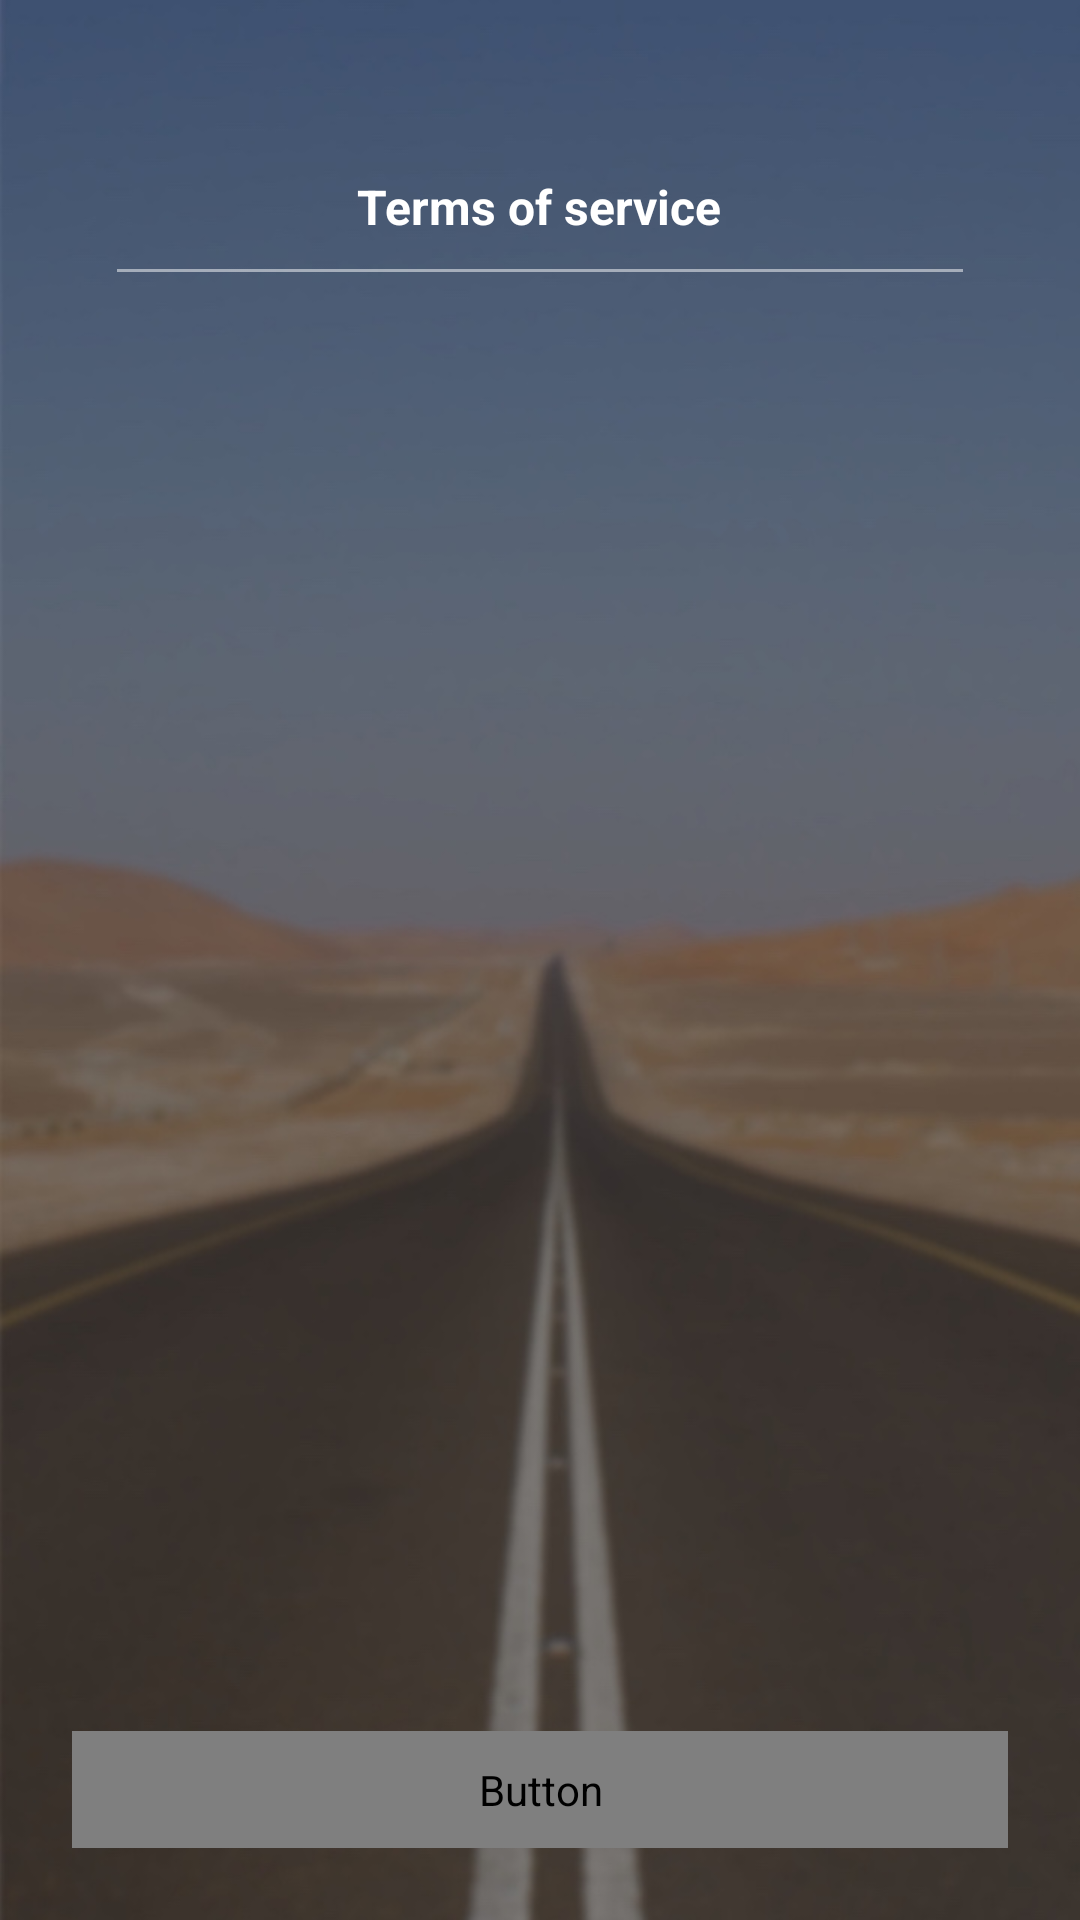

Write the Android layout XML for this screen, with the resource values it uses.
<!-- AndroidManifest.xml: application theme AppTheme -->
<!-- res/layout/fragment_terms.xml -->
<?xml version="1.0" encoding="utf-8"?>
<RelativeLayout xmlns:android="http://schemas.android.com/apk/res/android"
    android:orientation="vertical" android:layout_width="match_parent"
    android:layout_height="match_parent"
    android:padding="24dp">

    <LinearLayout
        android:layout_width="match_parent"
        android:layout_height="match_parent"
        android:gravity="center_horizontal"
        android:layout_above="@+id/btn_terms_back"
        android:layout_marginTop="24dp"
        android:background="@drawable/background_button"
        android:orientation="vertical"
        android:padding="5dp">
        <TextView
            android:layout_width="wrap_content"
            android:layout_height="wrap_content"
            android:textSize="16dp"
            android:textStyle="bold"
            android:layout_marginTop="5dp"
            android:textColor="#ffffff"
            android:text="@string/textTermsOfService"/>

        <View
            android:layout_width="match_parent"
            android:layout_height="1dp"
            android:layout_margin="10dp"
            android:background="#80ffffff" />


        <ScrollView
            android:layout_width="wrap_content"
            android:layout_height="wrap_content"
            android:layout_marginTop="32dp">


            <LinearLayout
                android:layout_width="match_parent"
                android:layout_height="wrap_content"
                android:orientation="vertical"
                android:padding="5dp">




            </LinearLayout>

        </ScrollView>
    </LinearLayout>

    <Button
        android:id="@+id/btn_terms_back"
        android:layout_width="match_parent"
        android:layout_height="wrap_content"
        android:layout_marginTop="10dp"
        android:layout_alignParentBottom="true"
        android:textSize="18dp"
        android:text="@string/buttonBack"
        android:padding="10dp"
        android:textColor="@drawable/button_text_color"
        android:background="@drawable/background_button" />
</RelativeLayout>
<!-- resources referenced by this layout -->
<resources>
  <string name="buttonBack">Back</string>
  <string name="textTermsOfService">Terms of service</string>
  <style name="AppTheme" parent="Theme.AppCompat.Light.DarkActionBar">
          
          <item name="colorPrimary">@color/colorPrimary</item>
          <item name="colorPrimaryDark">@color/colorPrimaryDark</item>
          <item name="colorAccent">@color/colorAccent</item>
          <item name="android:windowBackground">@mipmap/iv_background_main</item>
      </style>
  <color name="colorPrimary">@android:color/darker_gray</color>
  <color name="colorPrimaryDark">@android:color/black</color>
  <color name="colorAccent">@android:color/holo_blue_dark</color>
</resources>
